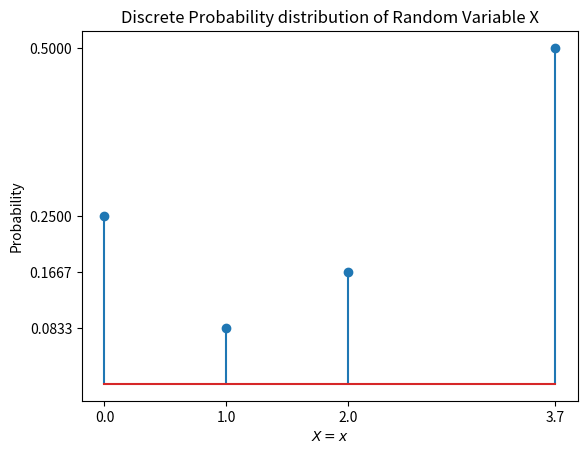

This chart was generated by the following Python code:
#Plot for PMF
import numpy as np
from matplotlib import pyplot as plt

plt.stem([0, 1, 2, round(11/3, 1)],[1/4, 1/12, 1/6, 1/2])
plt.title("Discrete Probability distribution of Random Variable X")
plt.xlabel('$X=x$')
plt.ylabel("Probability")
plt.xticks([0, 1, 2, round(11/3, 1)])
plt.yticks([1/4, 1/12, 1/6, 1/2])
plt.show()

